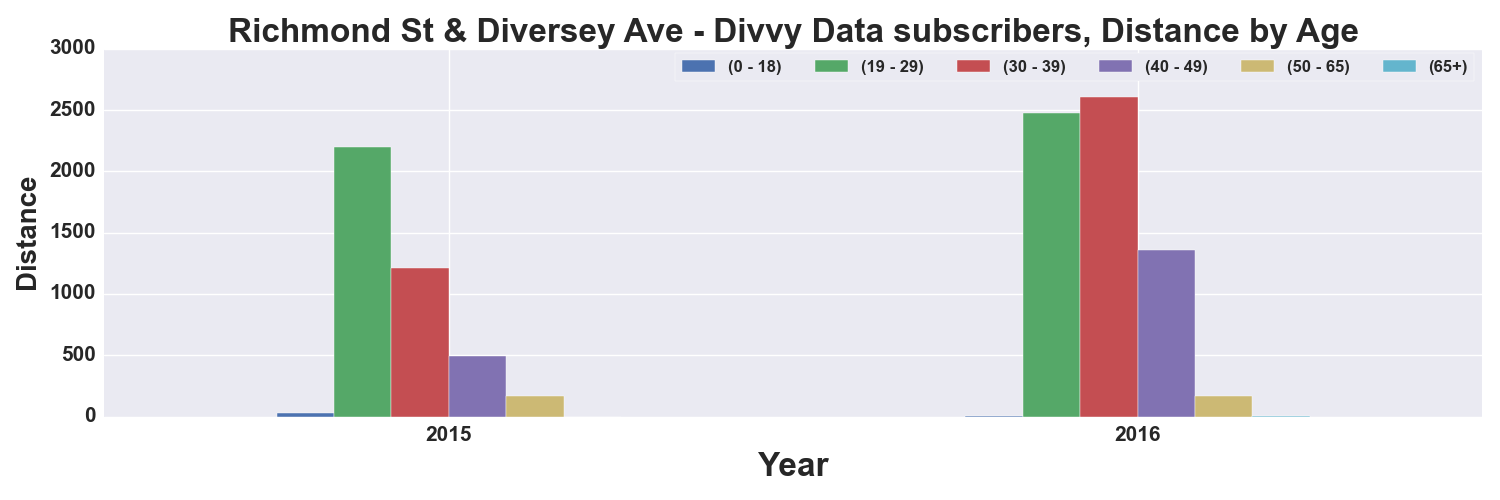

The table this chart was drawn from, first rows:
, START TIME YEAR, DISTANCE_Miles, DISTANCE_Miles, DISTANCE_Miles, DISTANCE_Miles, DISTANCE_Miles, DISTANCE_Miles
AGE_GROUP, , 0 - 18, 19 - 29, 30 - 39, 40 - 49, 50 - 65, 65+
0, 2015, 26.48, 2197, 1208, 496.2, 170.6, 
1, 2016, 4.448, 2472, 2608, 1357, 168.6, 0.8044
